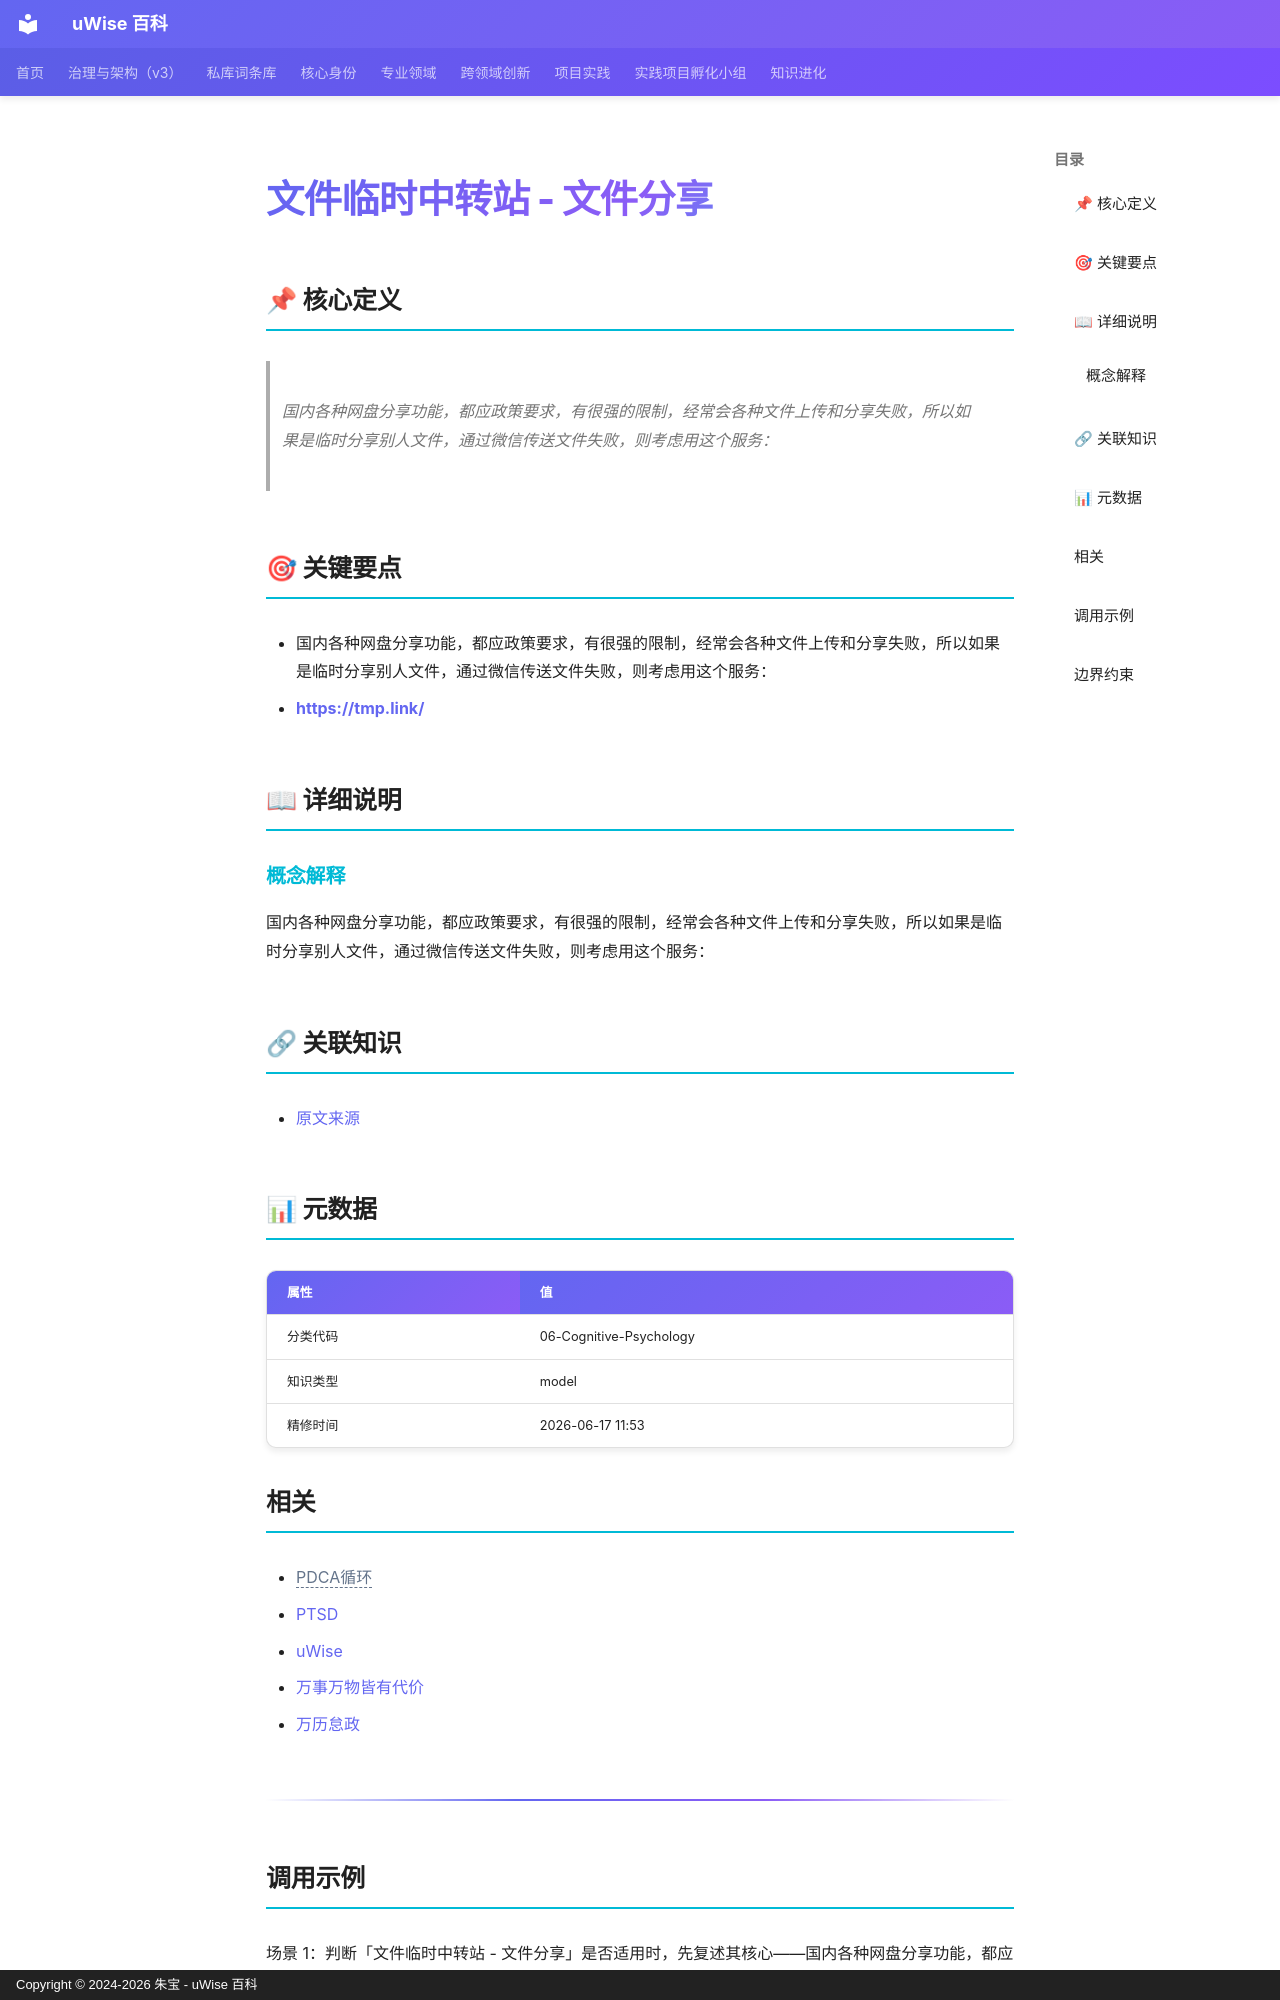

repository: zhubao315/uWise · page: vault-encyclopedia/md-3f12ed7a/index.html · generator: mkdocs · copyright: Copyright © 2024-2026 朱宝 - uWise 百科

---
title: "文件临时中转站 - 文件分享"
description: "国内各种网盘分享功能，都应政策要求，有很强的限制，经常会各种文件上传和分享失败，所以如果是临时分享别人文件，通过微信传送文件失败，则考虑用这个服务："
---

# 文件临时中转站 - 文件分享

## 📌 核心定义

> 国内各种网盘分享功能，都应政策要求，有很强的限制，经常会各种文件上传和分享失败，所以如果是临时分享别人文件，通过微信传送文件失败，则考虑用这个服务：

## 🎯 关键要点

- 国内各种网盘分享功能，都应政策要求，有很强的限制，经常会各种文件上传和分享失败，所以如果是临时分享别人文件，通过微信传送文件失败，则考虑用这个服务：
- [**https://tmp.link/**](https://tmp.link/)

## 📖 详细说明

### 概念解释
国内各种网盘分享功能，都应政策要求，有很强的限制，经常会各种文件上传和分享失败，所以如果是临时分享别人文件，通过微信传送文件失败，则考虑用这个服务：


## 🔗 关联知识

- [原文来源](../md-3f12ed7a/)

## 📊 元数据

| 属性 | 值 |
|------|-----|
| 分类代码 | 06-Cognitive-Psychology |
| 知识类型 | model |
| 精修时间 | 2026-06-17 11:53 |

## 相关

- <span class="uw-unresolved" data-target="PDCA循环" title="未解析的双链目标：PDCA循环">PDCA循环</span>
- [PTSD](../ptsd-md-a2e1522a/)
- [uWise](../uwise-md-5c3e1a0e/)
- [万事万物皆有代价](../md-357588bc/)
- [万历怠政](../md-99878392/)

---

## 调用示例

场景 1：判断「文件临时中转站 - 文件分享」是否适用时，先复述其核心——国内各种网盘分享功能，都应政策要求，有很强的限制，经常会各种文件上传和分享失败，所以如果是临时分享别人文件，通过微信传送文件失败，则考虑用这个服务：——再对照当前事实逐项核对。
场景 2：遇到与「文件临时中转站 - 文件分享」相似的模糊情形，以要点「- 国内各种网盘分享功能，都应政策要求，有很强的限制，经常会各种文件上传和分享失败，所以如果是临时分享别人文件，通过微信传送文件失败，则考虑用这个服务：」为检查清单，避免只凭印象下结论。
